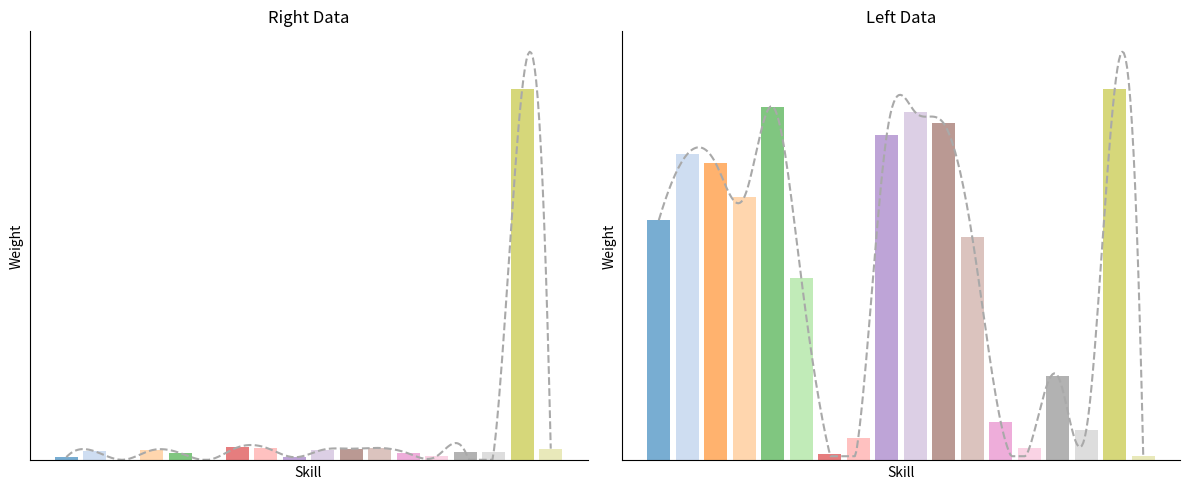

Reproduce this figure in Python.
import matplotlib.pyplot as plt
import numpy as np
from scipy.interpolate import make_interp_spline

# 数据示例
right = np.array([0.00651512, 0.017955, 0.0013514, 0.02015746, 0.01448634,
 0.00130504, 0.025592, 0.02523628, 0.00639313, 0.02105984,
 0.02315912, 0.02459046, 0.01394039, 0.00838193, 0.01720698,
 0.01696831, 0.73250789, 0.02319332])

left = np.array([0.06970922, 0.08886764, 0.08614825, 0.07639663, 0.10265144,
 0.0528037, 0.00183122, 0.00653663, 0.0945297, 0.10100639,
 0.09775079, 0.06478806, 0.0110981, 0.00356232, 0.02453193,
 0.00877989, 0.10778402, 0.00122408])

# 固定18种不同颜色的调色板
color_palette = plt.get_cmap('tab20').colors[:18]  # 提取固定的18种颜色

# X 轴值
x_vals = np.arange(len(right))

# 平滑曲线生成
def smooth_curve(x, y):
    x_smooth = np.linspace(x.min(), x.max(), 300)
    y_smooth = make_interp_spline(x, y, k=3)(x_smooth)
    # 保证曲线不低于柱状图的最小值
    y_smooth = np.clip(y_smooth, a_min=y.min(), a_max=None)
    return x_smooth, y_smooth

x_smooth_right, y_smooth_right = smooth_curve(x_vals, right)
x_smooth_left, y_smooth_left = smooth_curve(x_vals, left)

# 创建图形
fig, axs = plt.subplots(1, 2, figsize=(12, 5))

# 右边柱状图和平滑曲线
axs[0].bar(x_vals, right, alpha=0.6, color=[color_palette[i] for i in range(len(right))])
axs[0].plot(x_smooth_right, y_smooth_right, linestyle='--', color='darkgray')  # 使用深灰色虚线
axs[0].set_title('Right Data')
axs[0].set_xlabel('Skill')  # 设置横坐标标签为 'Skill'
axs[0].set_ylabel('Weight')  # 设置纵坐标标签为 'Weight'
axs[0].set_xticks([])  # 移除 X 轴刻度
axs[0].set_yticks([])  # 移除 Y 轴刻度

# 移除顶部和右侧的黑框，但保留左侧和底部的坐标轴
axs[0].spines['top'].set_visible(False)
axs[0].spines['right'].set_visible(False)

# 左边柱状图和平滑曲线
axs[1].bar(x_vals, left, alpha=0.6, color=[color_palette[i] for i in range(len(left))])
axs[1].plot(x_smooth_left, y_smooth_left, linestyle='--', color='darkgray')  # 使用深灰色虚线
axs[1].set_title('Left Data')
axs[1].set_xlabel('Skill')  # 设置横坐标标签为 'Skill'
axs[1].set_ylabel('Weight')  # 设置纵坐标标签为 'Weight'
axs[1].set_xticks([])  # 移除 X 轴刻度
axs[1].set_yticks([])  # 移除 Y 轴刻度

# 移除顶部和右侧的黑框，但保留左侧和底部的坐标轴
axs[1].spines['top'].set_visible(False)
axs[1].spines['right'].set_visible(False)

# 调整布局并显示图像
plt.tight_layout()
plt.show()
plt.savefig("da.png")
